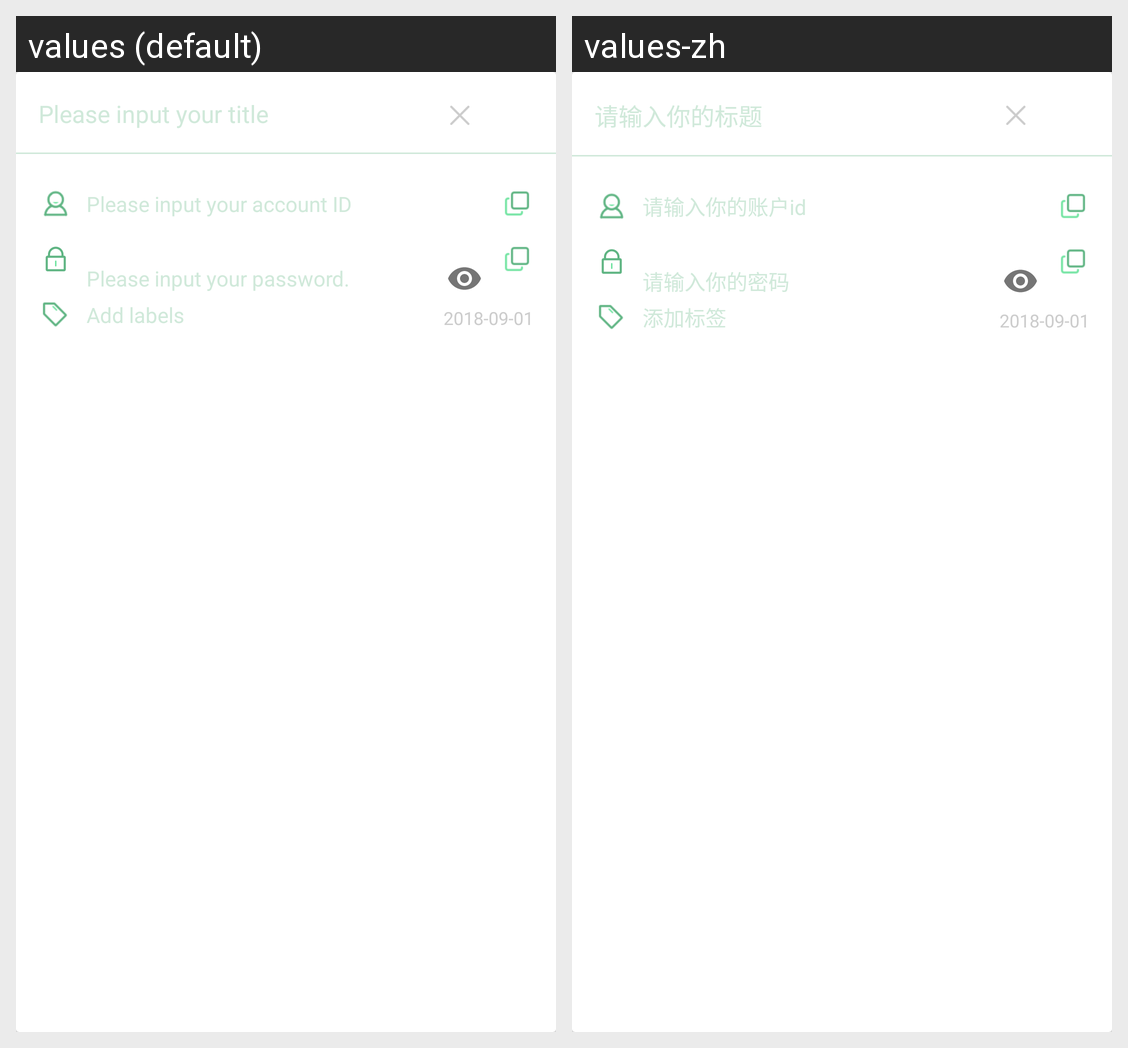

For this localized Android screen grid, give each drawn string resource with its value in every locale shown.
Android screen res/layout/secret_item.xml rendered under 2 locales, left to right: values (default), values-zh. Device: Nexus 5 (rendered at 1080×1920; each locale shown at half size, 540×960, under a caption strip naming it); theme AppTheme.
Strings drawn on this screen, with the default value and each locale's value (text and hints the layout hard-codes, and strings that could not be matched under every locale, appear in the picture but are not listed):

secret_title_hint
  values: Please input your title
  values-zh: 请输入你的标题

secret_user_hint
  values: Please input your account ID
  values-zh: 请输入你的账户id

secret_password_hint
  values: Please input your password.
  values-zh: 请输入你的密码

secret_label_hint
  values: Add labels
  values-zh: 添加标签
